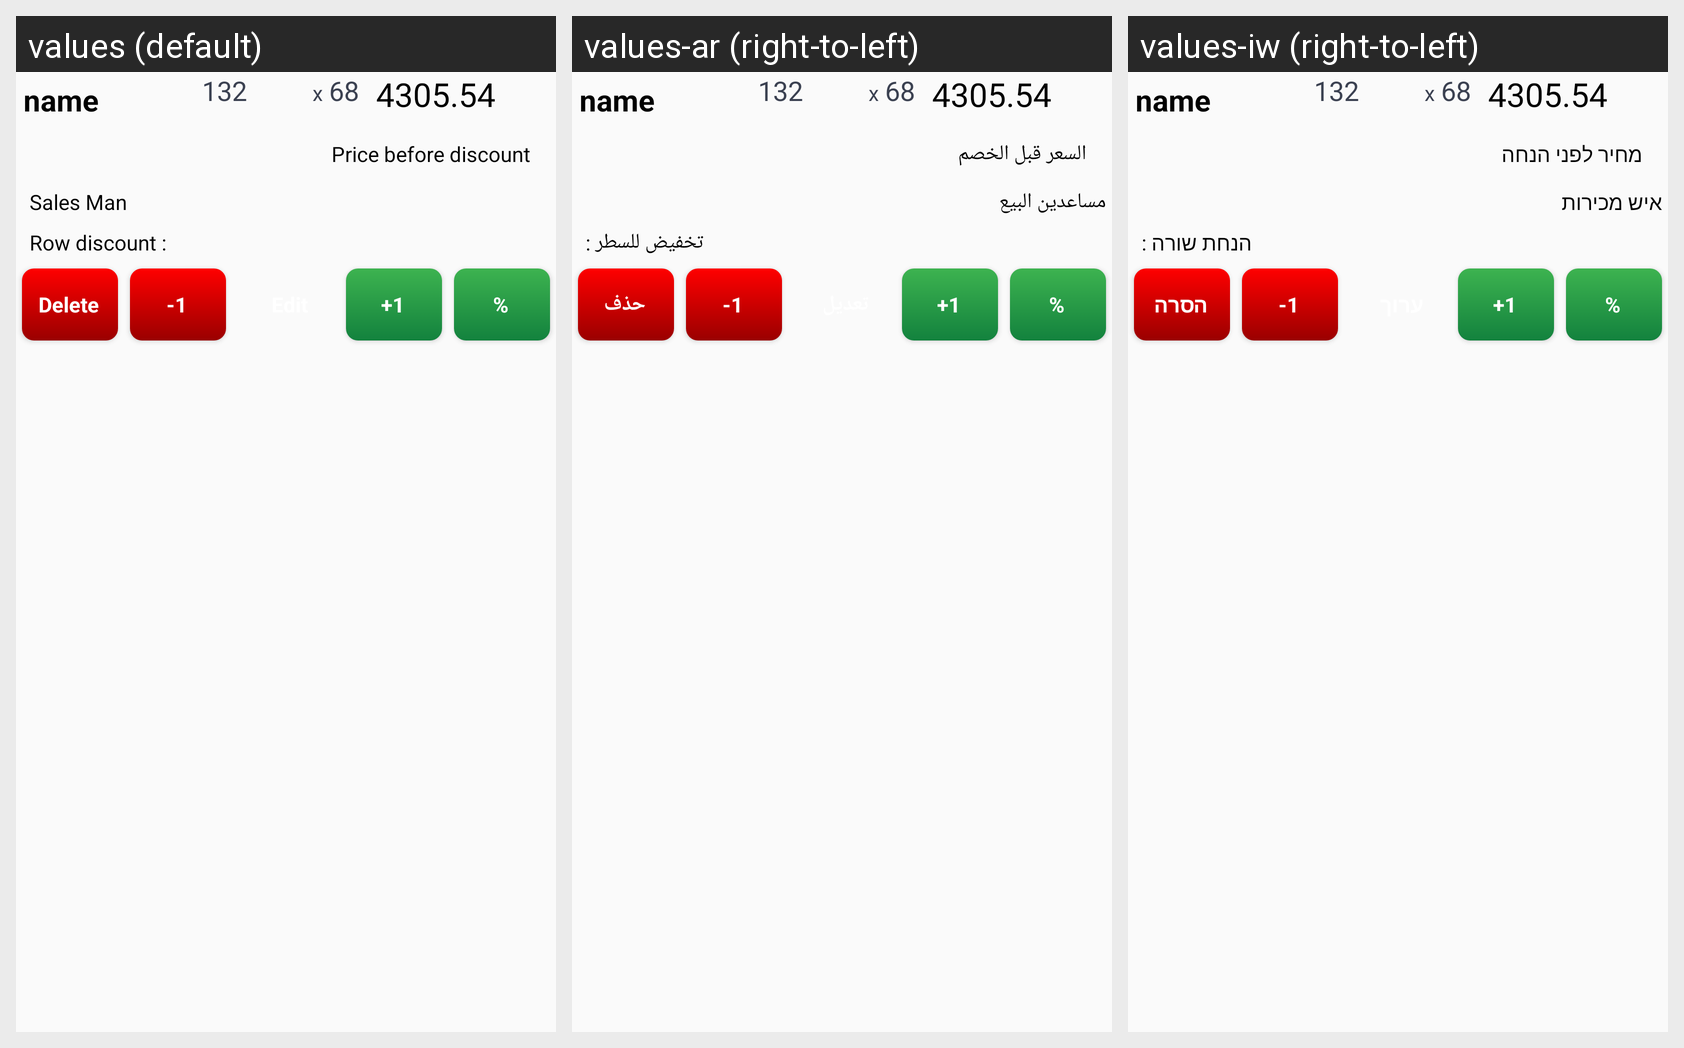

Locale-by-locale string values for the Android screen shown in this grid:
Android screen res/layout/list_adapter_row_main_screen_sales_details.xml rendered under 3 locales, left to right: values (default), values-ar (right-to-left), values-iw (right-to-left). Device: Nexus 5 (rendered at 1080×1920; each locale shown at half size, 540×960, under a caption strip naming it); theme AppTheme.
Strings drawn on this screen, with the default value and each locale's value (text and hints the layout hard-codes, and strings that could not be matched under every locale, appear in the picture but are not listed):

x
  values: x
  values-ar: x
  values-iw: x

price_before_discount
  values: Price before discount
  values-ar: السعر قبل الخصم
  values-iw: מחיר לפני הנחה

sales_man
  values: Sales Man
  values-ar: مساعدين البيع
  values-iw: איש מכירות

row_discount
  values: Row discount :
  values-ar: تخفيض للسطر :
  values-iw: הנחת שורה :

delete
  values: Delete
  values-ar: حذف
  values-iw: הסרה
